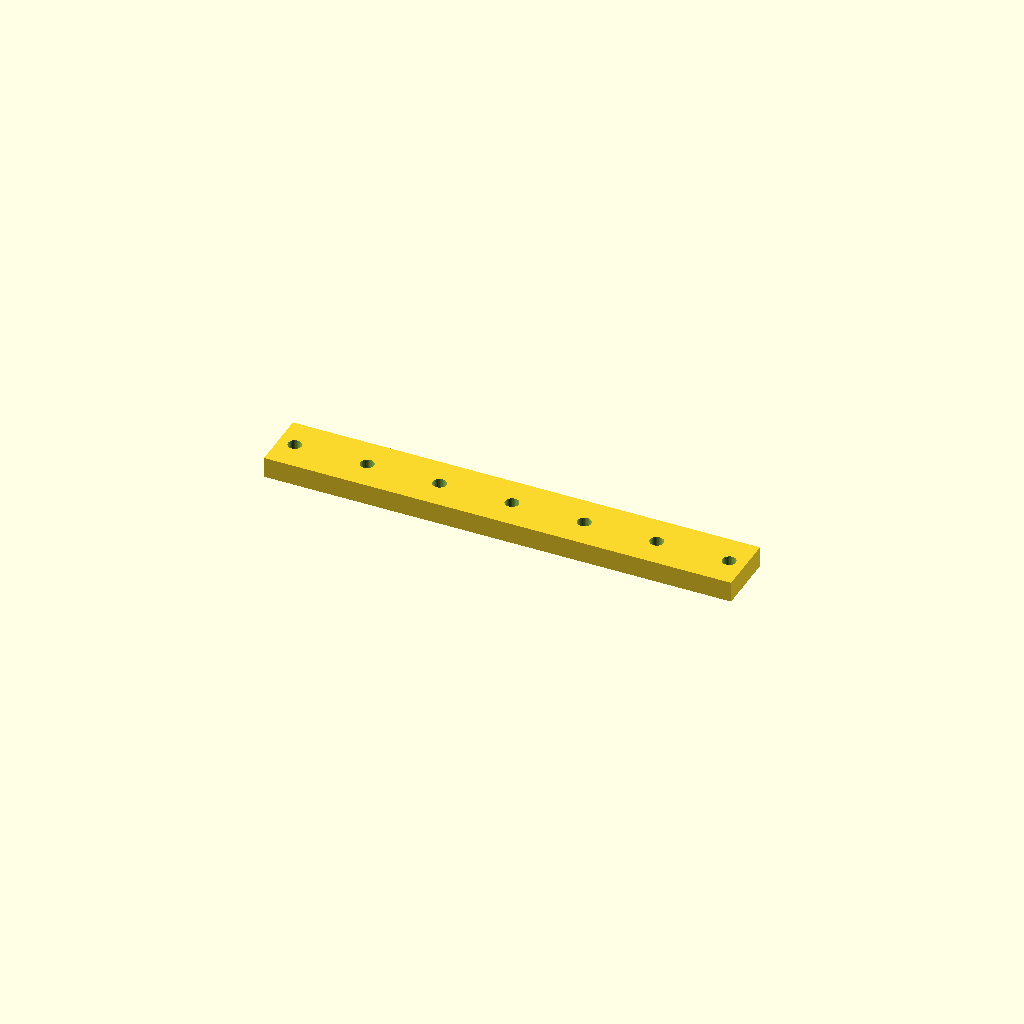
Cell 1: rendered with the file's own defaults.
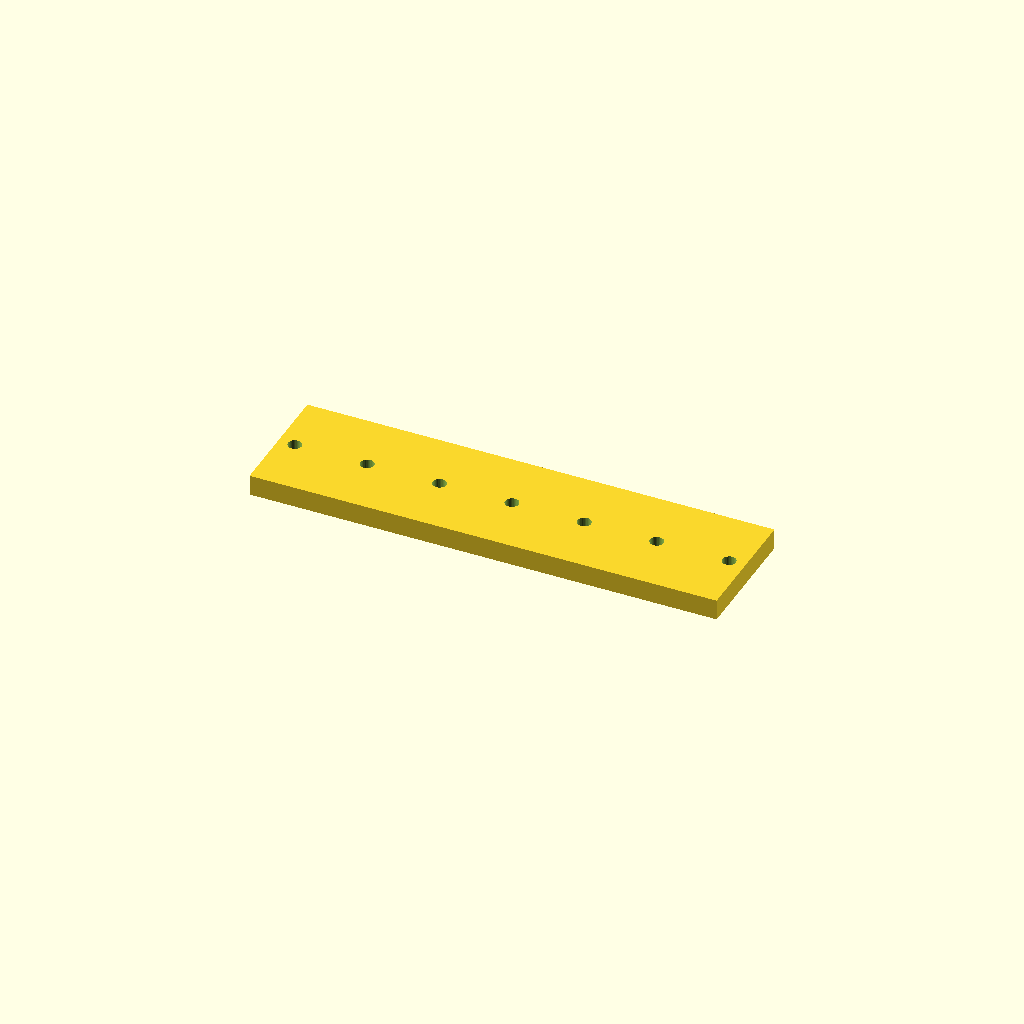
Cell 2: bar_w = 60 (everything else at default).
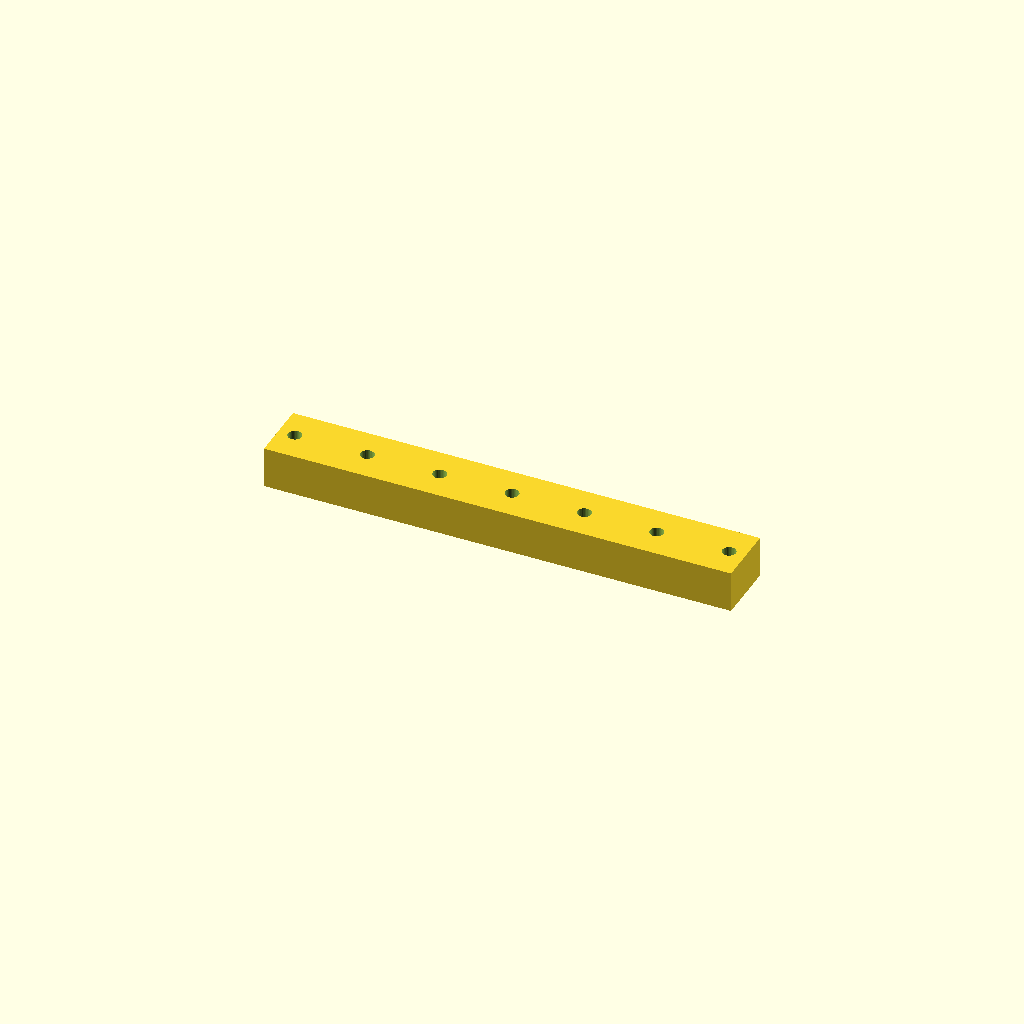
Cell 3: bar_t = 20 (everything else at default).
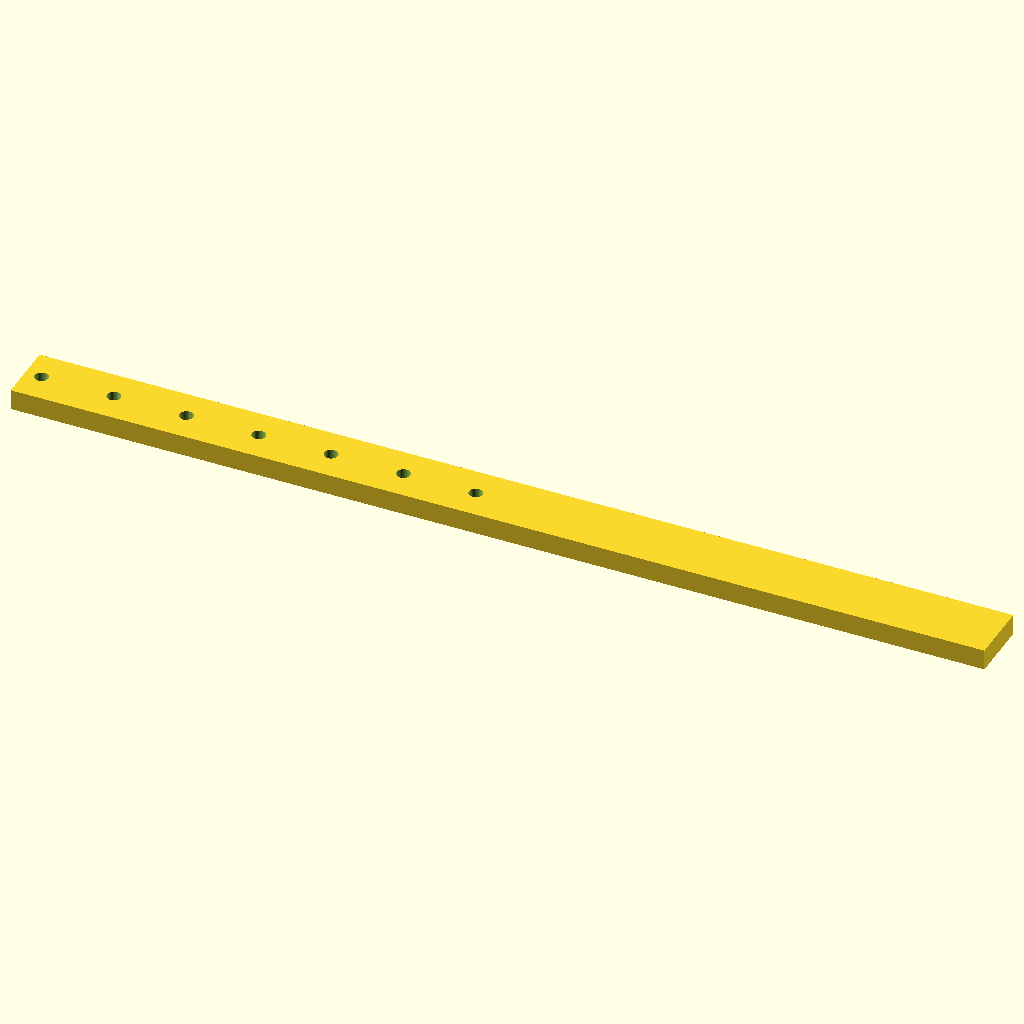
Cell 4 — holes set to 14, the other parameters unchanged.
One fixed orthographic camera (rotation 55°, 0°, 25°; colour scheme Cornfield) for every cell.
OpenSCAD source file optional_data/data/place1/ventrows/part_0213.scad:
$fn = 32;

// ----------------------------------------------------------------------
// Hole bar, 7 x Ø6.6
// row layout, 7.9375 mm edge offset
// ----------------------------------------------------------------------

// --- parameters (mm) ---
bar_w = 30;    // bar width (Y)
bar_t = 10;    // bar thickness (Z)
holes = 7;     // holes per row
hole_d = 6.6;  // hole diameter
edge = 7.938;  // offset from the bar end to the first hole
pitch = 35;    // pitch between neighbouring holes

// --- derived feature positions (mm) ---
span = (holes - 1) * pitch;   // = 210   distance between the end holes
bar_l = span + 2 * edge;      // = 225.88   overall bar length
start_x = -bar_l / 2 + edge;  // = -105   X of the first hole
feature_centers = [
  [start_x + 0 * pitch, 0],
  [start_x + 1 * pitch, 0],
  [start_x + 2 * pitch, 0],
  [start_x + 3 * pitch, 0],
  [start_x + 4 * pitch, 0],
  [start_x + 5 * pitch, 0],
  [start_x + 6 * pitch, 0]
];   // hole centres of the first row

// bar with one row of holes, drilled from feature_centers
difference() {
  translate([-bar_l / 2, -bar_w / 2, -bar_t / 2]) cube([bar_l, bar_w, bar_t]);
  for (centre = feature_centers)
    translate([centre[0], centre[1], 0])
      cylinder(d = hole_d, h = bar_t + 2, center = true);
}
Parameter table extracted from the source (name, type, default, range or options):
bar_w: number, default 30
bar_t: number, default 10
holes: number, default 7
hole_d: number, default 6.6
edge: number, default 7.938
pitch: number, default 35
